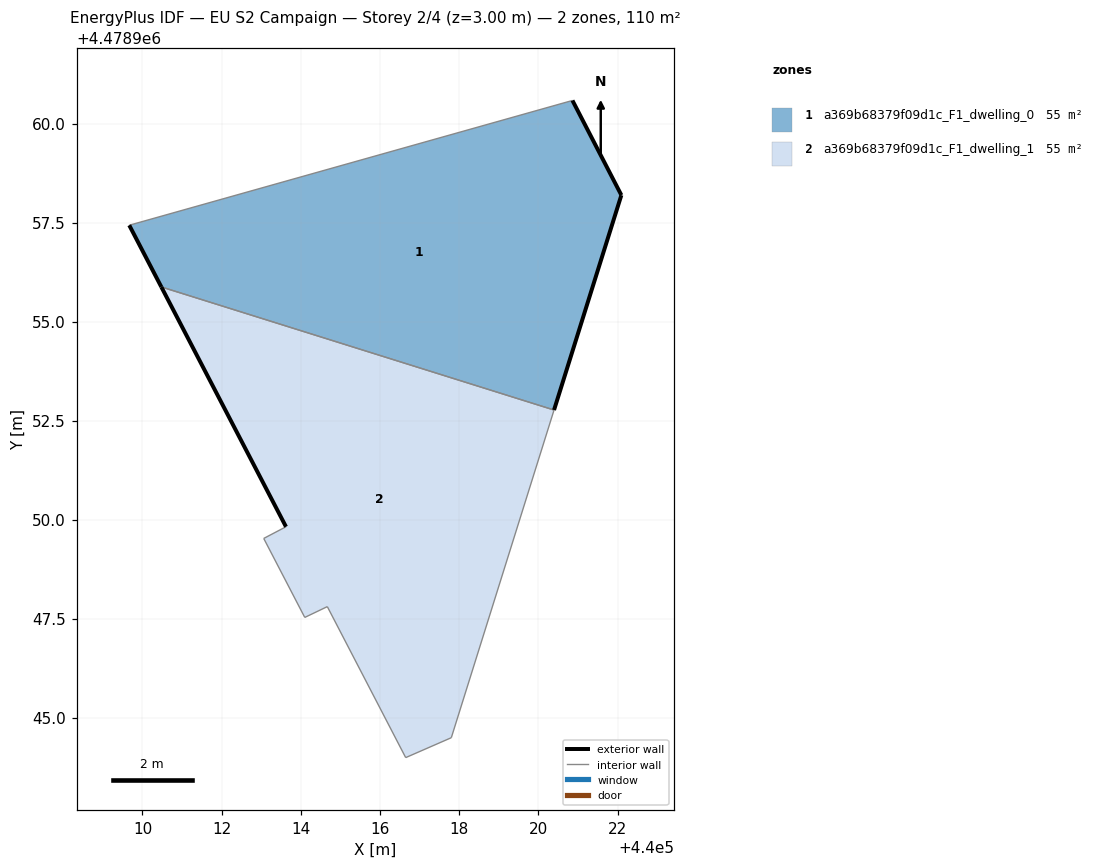
=== STOREY PLAN SPEC (per zone: floor XY polygon, exterior-wall plan segments, windows/doors) ===
zone 1: a369b68379f09d1c_F1_dwelling_0  (54.9 m²)
  floor: (440020.86, 4478960.58) (440022.09, 4478958.19) (440020.39, 4478952.77) (440010.48, 4478955.88) (440009.67, 4478957.43)
  exterior wall: (440010.48, 4478955.88) – (440009.67, 4478957.43)  [1.8 m]
  exterior wall: (440020.86, 4478960.58) – (440022.09, 4478958.19)  [2.7 m]
  exterior wall: (440022.09, 4478958.19) – (440020.39, 4478952.77)  [5.7 m]
  interior walls: 2
zone 2: a369b68379f09d1c_F1_dwelling_1  (54.9 m²)
  floor: (440017.80, 4478944.49) (440020.39, 4478952.77) (440010.48, 4478955.88) (440013.62, 4478949.82) (440013.06, 4478949.53) (440014.10, 4478947.53) (440014.67, 4478947.80) (440016.65, 4478943.99)
  exterior wall: (440013.62, 4478949.82) – (440010.48, 4478955.88)  [6.8 m]
  interior walls: 7

=== DERIVED (storey summary) ===
Building: EU S2 Campaign
Storey: 2 of 4  (floor level z = 3.00 m)
Storey gross floor area: 109.7 m²
Zones on this storey: 2
  - a369b68379f09d1c_F1_dwelling_0: floor 54.9 m²; exterior wall 10.1 m (30.4 m²); WWR 0.0%
  - a369b68379f09d1c_F1_dwelling_1: floor 54.9 m²; exterior wall 6.8 m (20.5 m²); WWR 0.0%
Zone adjacency (shared interzone walls):
  - a369b68379f09d1c_F1_dwelling_0 ↔ a369b68379f09d1c_F1_dwelling_1